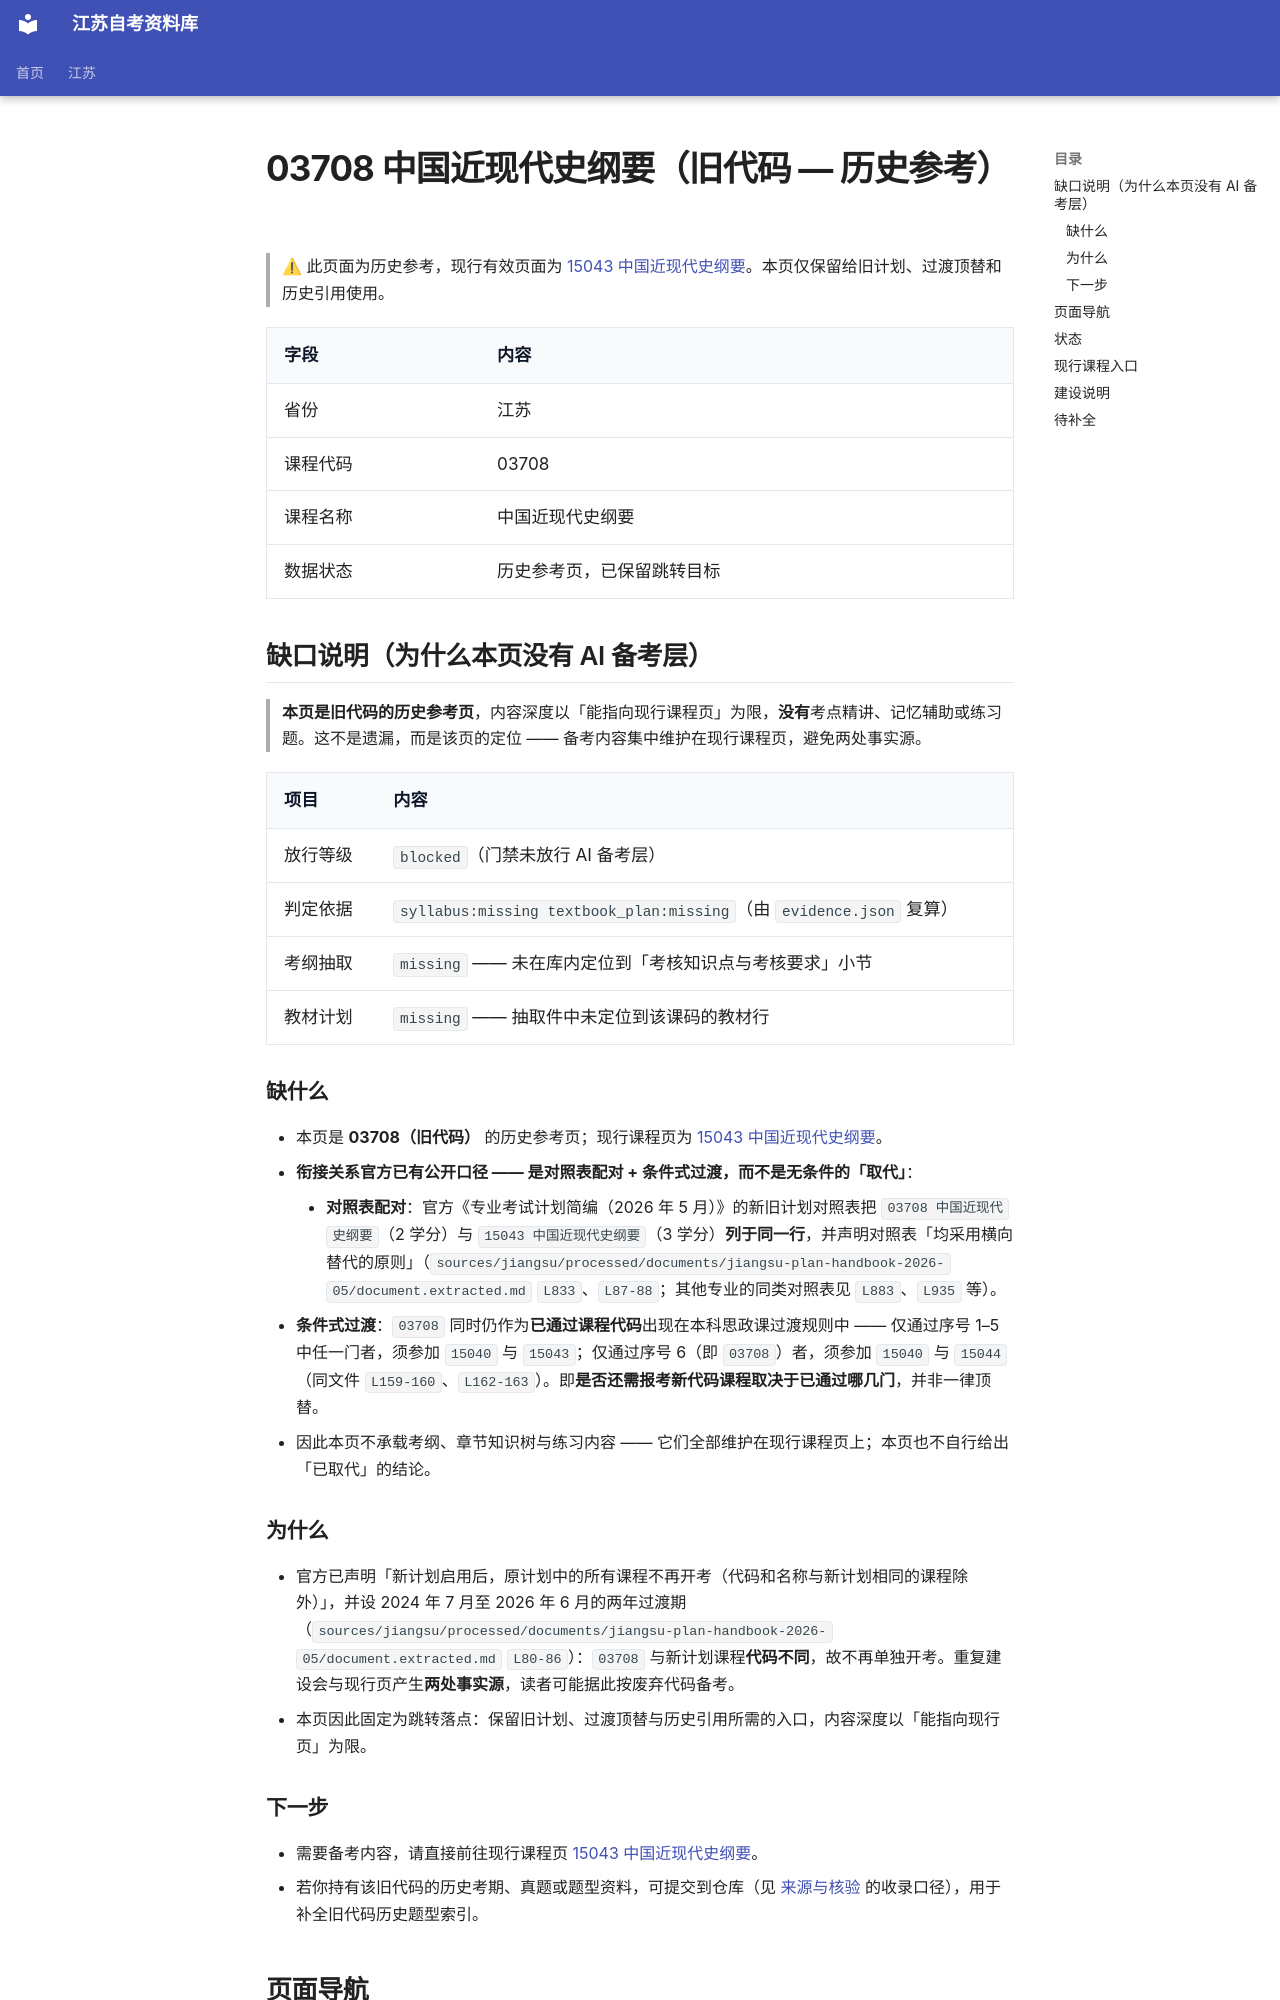

repository: SuperCatQR/jiangsu-zikao-aio · page: jiangsu/courses/03708/index.html · generator: mkdocs

---
lifecycle: draft
completeness: metadata-only
status: draft
---

# 03708 中国近现代史纲要（旧代码 — 历史参考）

> ⚠ 此页面为历史参考，现行有效页面为 [15043 中国近现代史纲要](../15043/index.md)。本页仅保留给旧计划、过渡顶替和历史引用使用。

| 字段 | 内容 |
| --- | --- |
| 省份 | 江苏 |
| 课程代码 | 03708 |
| 课程名称 | 中国近现代史纲要 |
| 数据状态 | 历史参考页，已保留跳转目标 |

<!-- course-gap:start -->
## 缺口说明（为什么本页没有 AI 备考层）

> **本页是旧代码的历史参考页**，内容深度以「能指向现行课程页」为限，**没有**考点精讲、记忆辅助或练习题。这不是遗漏，而是该页的定位 —— 备考内容集中维护在现行课程页，避免两处事实源。

| 项目 | 内容 |
| --- | --- |
| 放行等级 | `blocked`（门禁未放行 AI 备考层） |
| 判定依据 | `syllabus:missing textbook_plan:missing`（由 `evidence.json` 复算） |
| 考纲抽取 | `missing` —— 未在库内定位到「考核知识点与考核要求」小节 |
| 教材计划 | `missing` —— 抽取件中未定位到该课码的教材行 |

### 缺什么

- 本页是 **03708（旧代码）** 的历史参考页；现行课程页为 [15043 中国近现代史纲要](../15043/index.md)。
- **衔接关系官方已有公开口径 —— 是对照表配对 + 条件式过渡，而不是无条件的「取代」**：
    - **对照表配对**：官方《专业考试计划简编（2026 年 5 月）》的新旧计划对照表把 `03708 中国近现代史纲要`（2 学分）与 `15043 中国近现代史纲要`（3 学分）**列于同一行**，并声明对照表「均采用横向替代的原则」（`sources/jiangsu/processed/documents/jiangsu-plan-handbook-2026-05/document.extracted.md` `L833`、`L87-88`；其他专业的同类对照表见 `L883`、`L935` 等）。
- **条件式过渡**：`03708` 同时仍作为**已通过课程代码**出现在本科思政课过渡规则中 —— 仅通过序号 1–5 中任一门者，须参加 `15040` 与 `15043`；仅通过序号 6（即 `03708`）者，须参加 `15040` 与 `15044`（同文件 `L159-160`、`L162-163`）。即**是否还需报考新代码课程取决于已通过哪几门**，并非一律顶替。
- 因此本页不承载考纲、章节知识树与练习内容 —— 它们全部维护在现行课程页上；本页也不自行给出「已取代」的结论。
